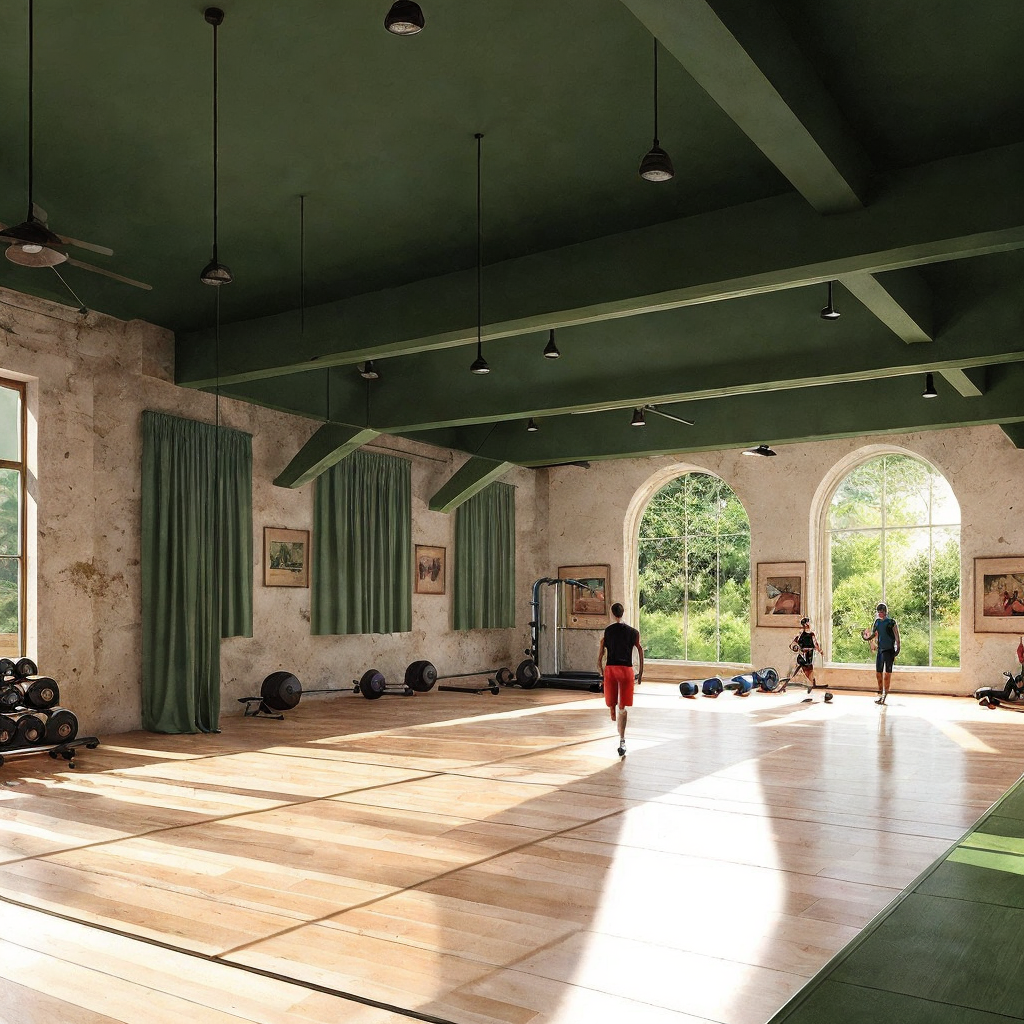
Generation parameters embedded in this image by AUTOMATIC1111 Stable Diffusion web UI or a fork of it (Forge, ...) (PNG 'parameters' text chunk):
zarch_illustration, illustration of a gym inside of a historic building, men and women working out, green accents, large windows, architecture  <lora:AIDVN_BartlettSchoolArtStyle:0.5> <lora:illustration:0.5>
Negative prompt: Crooked walls, disproportionate spaces, blurry details, unrealistic lighting, poor perspective, missing structural elements, warped shapes, deformed facades, inconsistent textures, jagged edges, unnatural colors, distorted reflections, overly abstract forms, misaligned windows, excessive repetition, pixelated surfaces, unstable foundation, chaotic composition, flat lighting, low resolution, fragmented geometry, overly complex design, poor symmetry, excessive clutter, non-functional spaces, out of scale, inconsistent material, wrong proportions, awkward angles, incomplete structures, random elements, artificial look, missing context, poor shading, implausible engineering, forced perspective, misplaced shadows, lack of depth, undefined spaces, missing details, overly simplified forms
Steps: 30, Sampler: Euler a, Schedule type: Karras, CFG scale: 3, Seed: 2123792239, Size: 512x512, Model hash: f47e942ad4, Model: realisticVisionV60B1_v51HyperVAE, Denoising strength: 0.35, ControlNet 0: "Module: canny, Model: control_sd15_canny [fef5e48e], Weight: 0.55, Resize Mode: Crop and Resize, Processor Res: 512, Threshold A: 100.0, Threshold B: 200.0, Guidance Start: 0.0, Guidance End: 1.0, Pixel Perfect: False, Control Mode: Balanced", Hires upscale: 2, Hires steps: 20, Hires upscaler: ESRGAN_4x, Lora hashes: "AIDVN_BartlettSchoolArtStyle: dbabf3bdabad, illustration: b78c55da5c98", Version: 1.10.1